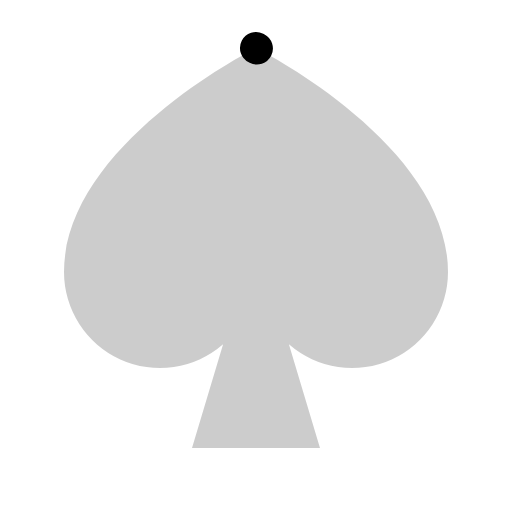
t = 0.00 s
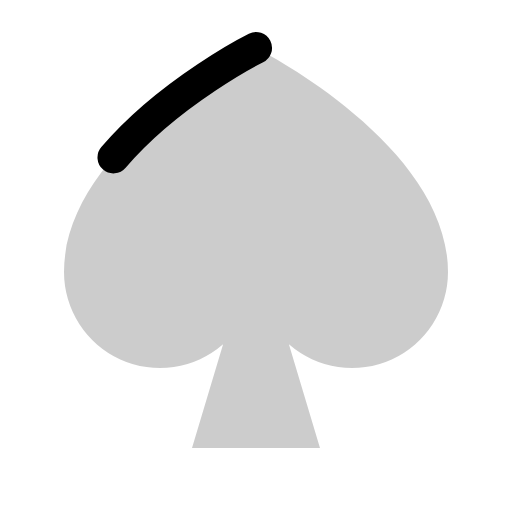
t = 0.38 s
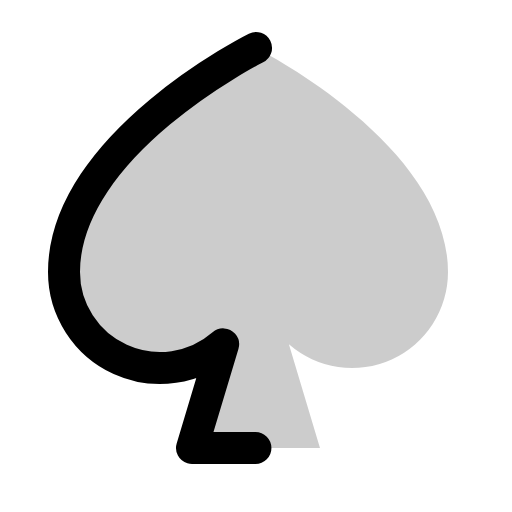
t = 0.75 s
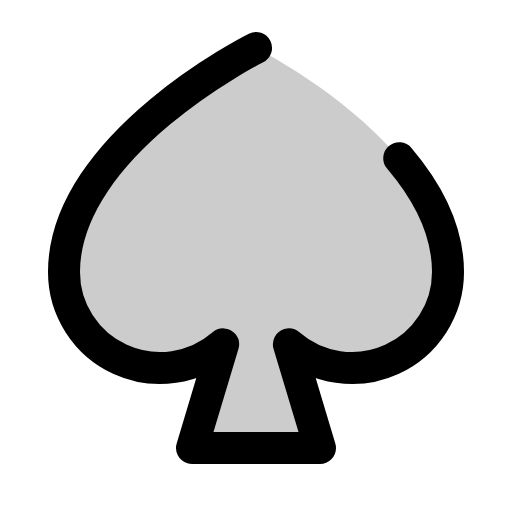
t = 1.13 s
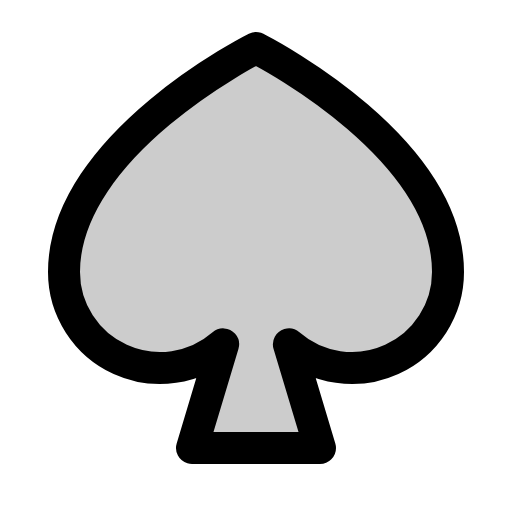
t = 1.50 s

The animated SVG that drew these frames (rendered in a browser with its animation timeline set to each time). Animation: 1 CSS @keyframes rule; one cycle of 1.50 s.

<svg xmlns="http://www.w3.org/2000/svg" viewBox="0 0 256 256">
  <style>
    .draw-line {
      stroke-dasharray: 1;
      stroke-dashoffset: 1;
      animation: phosphor-draw-in 1.5s ease-in-out forwards;
    }
    @keyframes phosphor-draw-in {
      to { stroke-dashoffset: 0; }
    }
  </style><rect width="256" height="256" fill="none"/><path d="M128,24S32,72,32,136a48,48,0,0,0,79.55,36.18L96,224h64l-15.55-51.82A48,48,0,0,0,224,136C224,72,128,24,128,24Z" opacity="0.2"/><path d="M128,24S32,72,32,136a48,48,0,0,0,79.55,36.18L96,224h64l-15.55-51.82A48,48,0,0,0,224,136C224,72,128,24,128,24Z" fill="none" stroke="currentColor" stroke-linecap="round" stroke-linejoin="round" stroke-width="16" class="draw-line" pathLength="1" style="animation-delay: 0s"/></svg>
